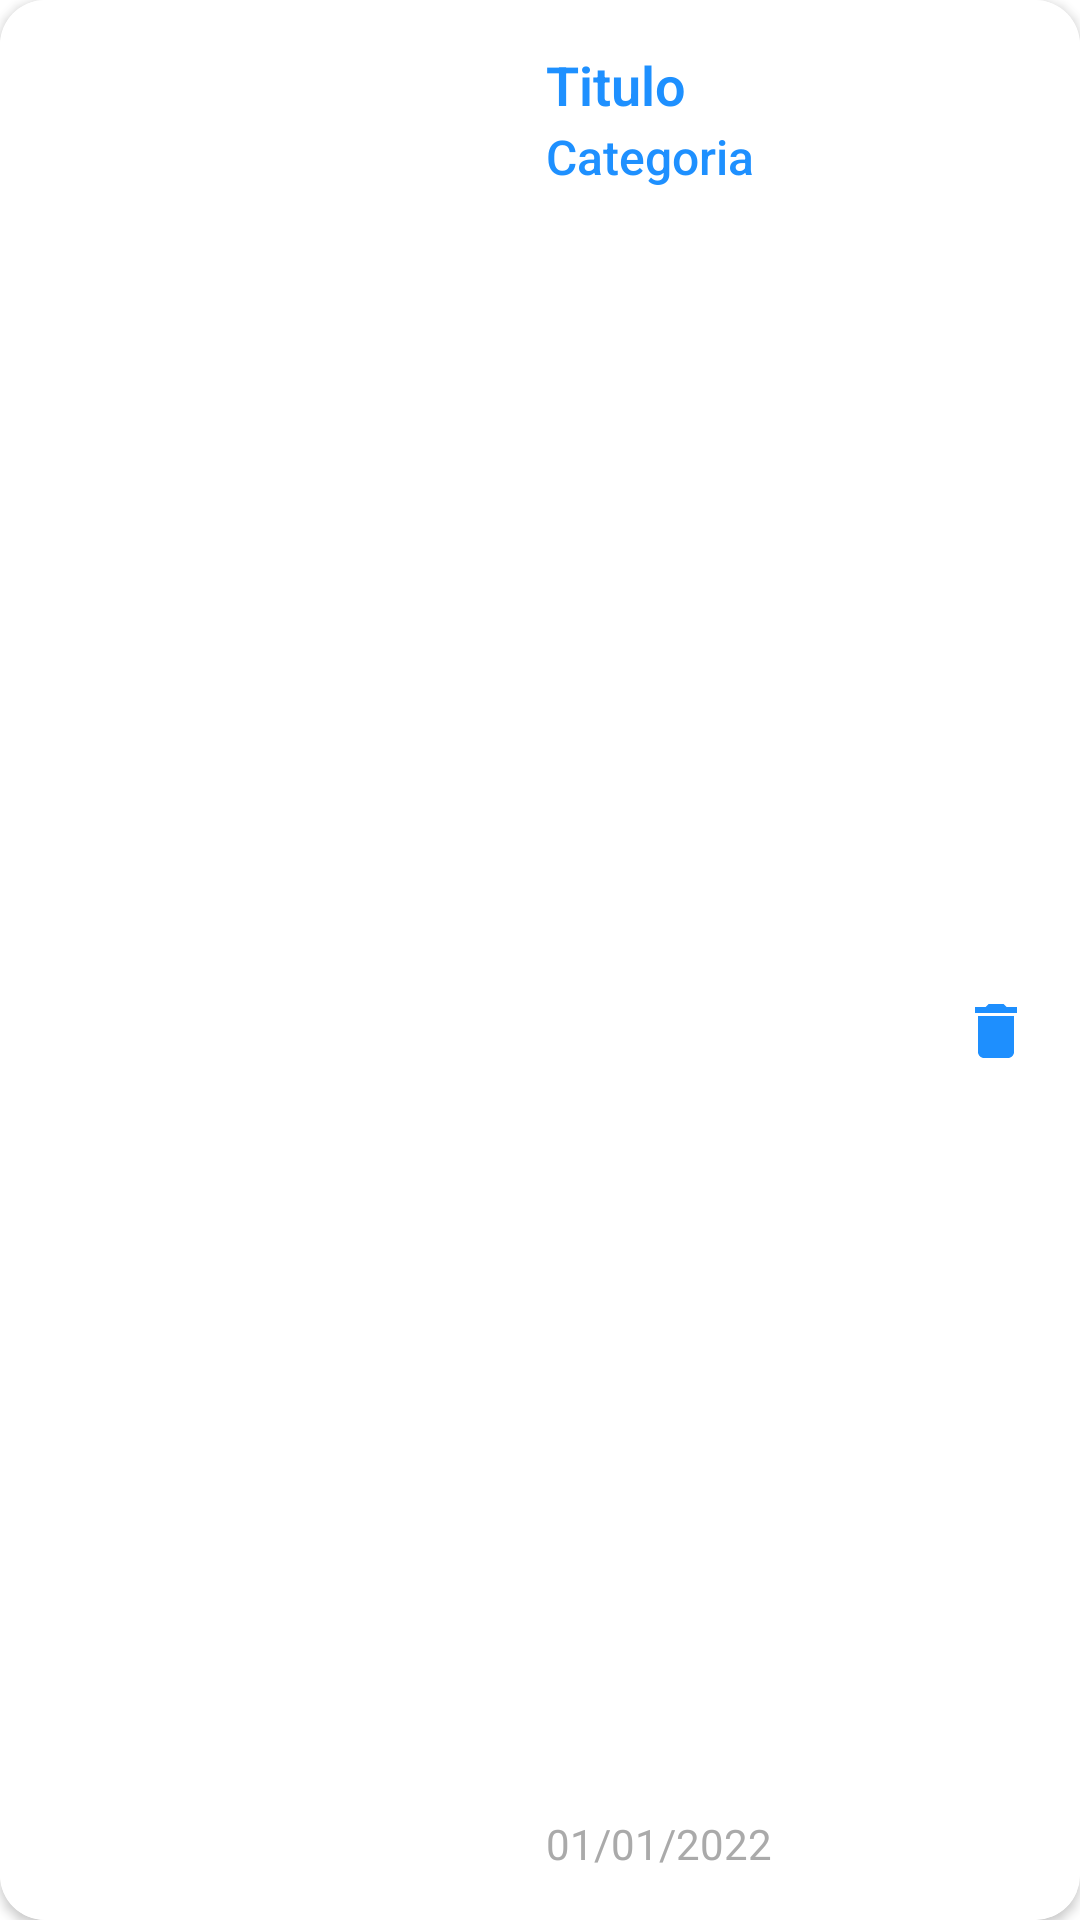

Layout XML and referenced resources for this Android screen:
<!-- AndroidManifest.xml: application theme Theme.UnaAyuditaAqui -->
<!-- res/layout/my_service_content.xml -->
<?xml version="1.0" encoding="utf-8"?>
<androidx.cardview.widget.CardView xmlns:android="http://schemas.android.com/apk/res/android"
    xmlns:app="http://schemas.android.com/apk/res-auto"
    xmlns:tools="http://schemas.android.com/tools"
    android:layout_width="match_parent"
    android:layout_height="120dp"
    android:layout_margin="16dp"
    app:cardCornerRadius="15dp">

    <androidx.constraintlayout.widget.ConstraintLayout
        android:layout_width="match_parent"
        android:layout_height="match_parent"
        android:orientation="vertical"
        android:background="@drawable/recycler_view_item_bg">

        <RelativeLayout
            android:layout_width="match_parent"
            android:layout_height="match_parent"
            android:padding="16dp">

            <ImageView
                android:id="@+id/imageServiceCardView"
                android:layout_width="150dp"
                android:layout_height="0dp"
                android:contentDescription="@null"
                android:layout_alignParentTop="true"
                android:layout_alignParentStart="true"
                android:layout_alignParentBottom="true"
                android:scaleType="centerCrop"
                app:srcCompat="@drawable/ic_profile" />

            <TextView
                android:id="@+id/titleTextView"
                android:layout_width="match_parent"
                android:layout_height="wrap_content"
                android:layout_alignParentTop="true"
                android:layout_alignParentEnd="true"
                android:layout_alignTop="@id/imageServiceCardView"
                android:layout_toEndOf="@+id/imageServiceCardView"
                android:layout_marginStart="16dp"
                android:text="@string/title"
                android:fontFamily="sans-serif-light"
                android:gravity="center|start"
                android:textColor="@color/colorPrimary"
                android:textSize="18sp"
                android:textStyle="bold" />

            <TextView
                android:id="@+id/categoryTextView"
                android:layout_width="wrap_content"
                android:layout_height="wrap_content"
                android:layout_alignParentEnd="true"
                android:layout_below="@+id/titleTextView"
                android:layout_toEndOf="@+id/imageServiceCardView"
                android:layout_marginTop="1dp"
                android:layout_marginStart="16dp"
                android:text="@string/category"
                android:fontFamily="sans-serif-medium"
                android:gravity="center|start"
                android:textColor="@color/colorPrimary"
                android:textSize="16sp"/>

            <TextView
                android:id="@+id/dateTextView"
                android:layout_width="wrap_content"
                android:layout_height="wrap_content"
                android:layout_alignBottom="@+id/imageServiceCardView"
                android:layout_toEndOf="@+id/imageServiceCardView"
                android:layout_marginStart="16dp"
                android:text="@string/date"
                android:textColor="@color/black_200" />

            <ImageView
                android:id="@+id/deleteService"
                android:layout_width="wrap_content"
                android:layout_height="wrap_content"
                android:layout_below="@+id/categoryTextView"
                android:layout_alignParentEnd="true"
                android:layout_alignBottom="@id/imageServiceCardView"
                app:srcCompat="@drawable/ic_delete" />
        </RelativeLayout>

    </androidx.constraintlayout.widget.ConstraintLayout>

</androidx.cardview.widget.CardView>
<!-- resources referenced by this layout -->
<resources>
  <color name="black_200">#aaaaaa</color>
  <color name="colorPrimary">#1e90ff</color>
  <!-- drawable ic_delete (drawable) -->
  <vector android:height="24dp" android:tint="#1E8FFE"
      android:viewportHeight="24" android:viewportWidth="24"
      android:width="24dp" xmlns:android="http://schemas.android.com/apk/res/android">
      <path android:fillColor="@android:color/white" android:pathData="M6,19c0,1.1 0.9,2 2,2h8c1.1,0 2,-0.9 2,-2V7H6v12zM19,4h-3.5l-1,-1h-5l-1,1H5v2h14V4z"/>
  </vector>
  <!-- drawable recycler_view_item_bg (drawable) -->
  <?xml version="1.0" encoding="utf-8"?>
  <selector
    xmlns:android="http://schemas.android.com/apk/res/android">
      <item android:state_pressed="false" android:drawable="@color/white" />
      <item android:state_pressed="true" android:drawable="@color/blueSecond" />
  </selector>
  <string name="category">Categoria</string>
  <string name="date">01/01/2022</string>
  <string name="title">Titulo</string>
  <style name="Theme.UnaAyuditaAqui" parent="Theme.MaterialComponents.DayNight.NoActionBar">
          
          <item name="colorPrimary">@color/colorPrimary</item>
          <item name="colorPrimaryVariant">@color/blueSecond</item>
          <item name="colorOnPrimary">@color/white</item>
          
          <item name="colorSecondary">@color/colorPrimary</item>
          <item name="colorSecondaryVariant">@color/blueSecond</item>
          <item name="colorOnSecondary">@color/black</item>
          
          <item name="android:statusBarColor" tools:targetApi="l">?attr/colorPrimaryVariant</item>
          
      </style>
  <color name="white">#FFFFFFFF</color>
  <color name="blueSecond">#135a9f</color>
  <color name="black">#FF000000</color>
</resources>
